Dataset: DragonFruit_Training (GitHub, Atharva2645/Agrisense-main). Classes: grade A, grade B, grade C.

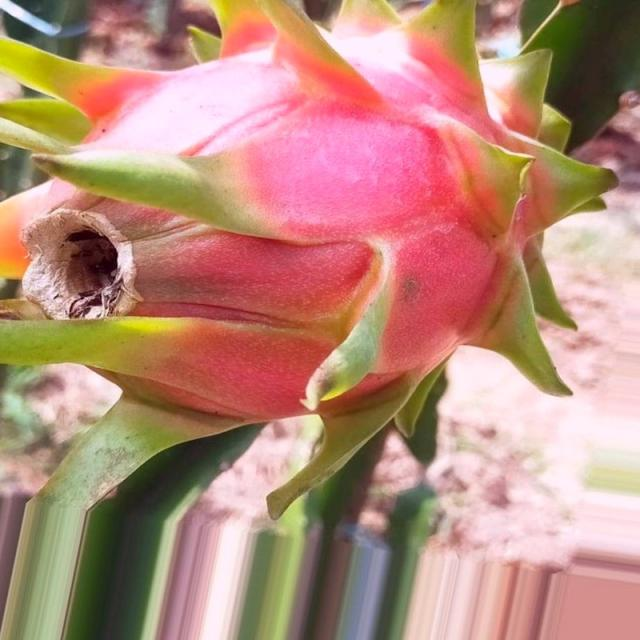
Label: grade A

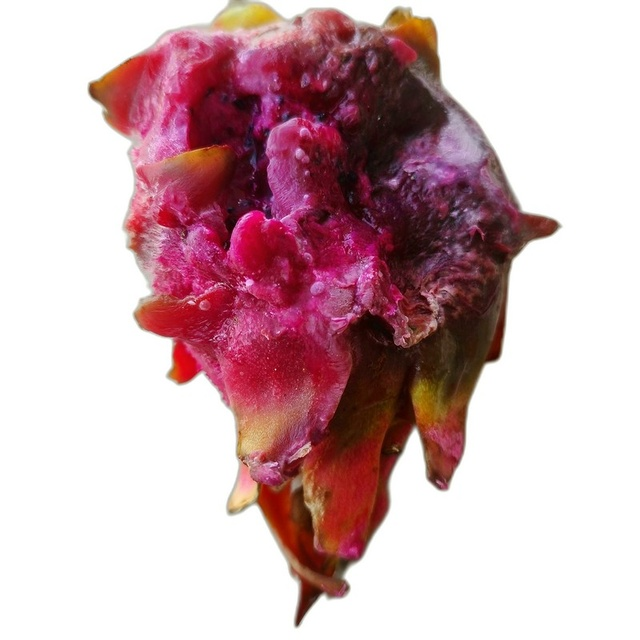
Label: grade C

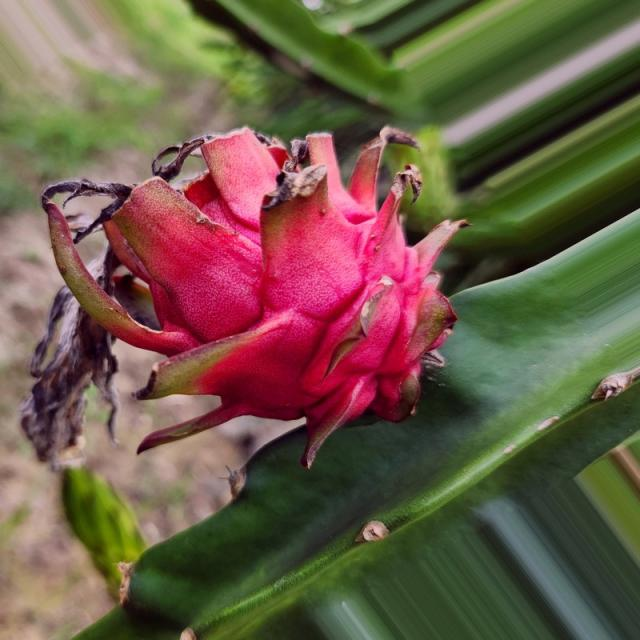
Label: grade A

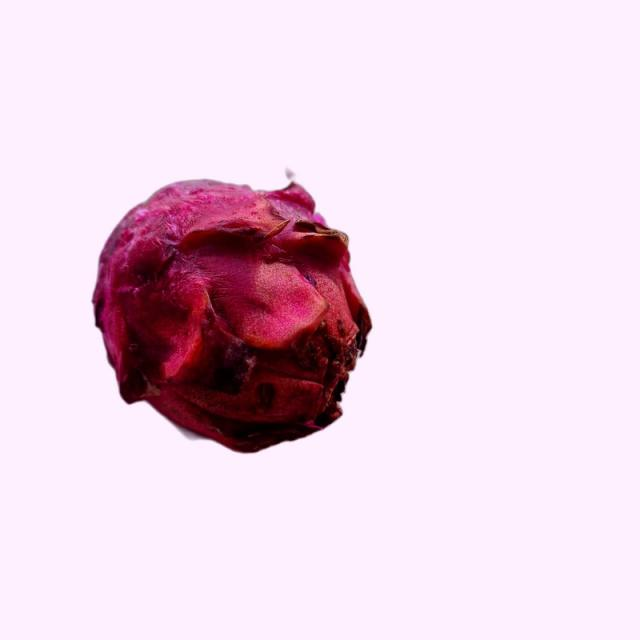
Label: grade B

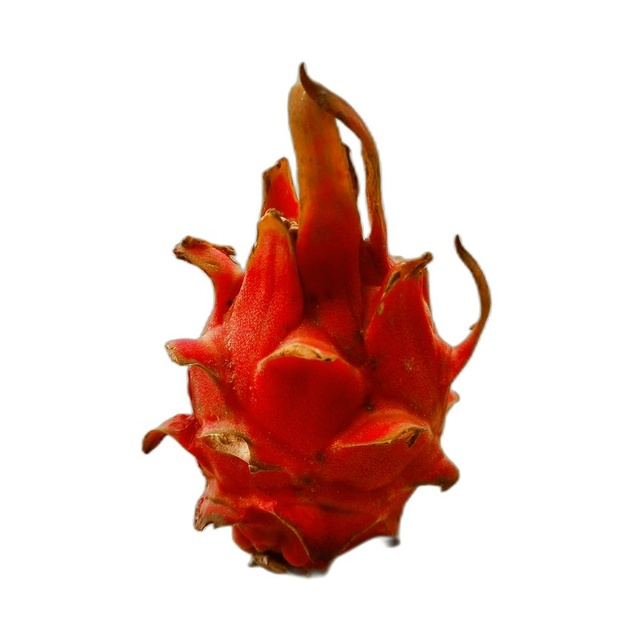
Label: grade C

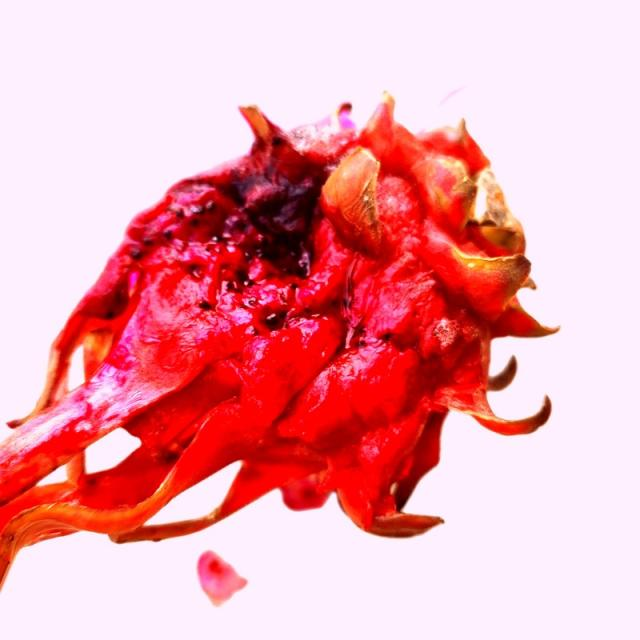
Label: grade B
